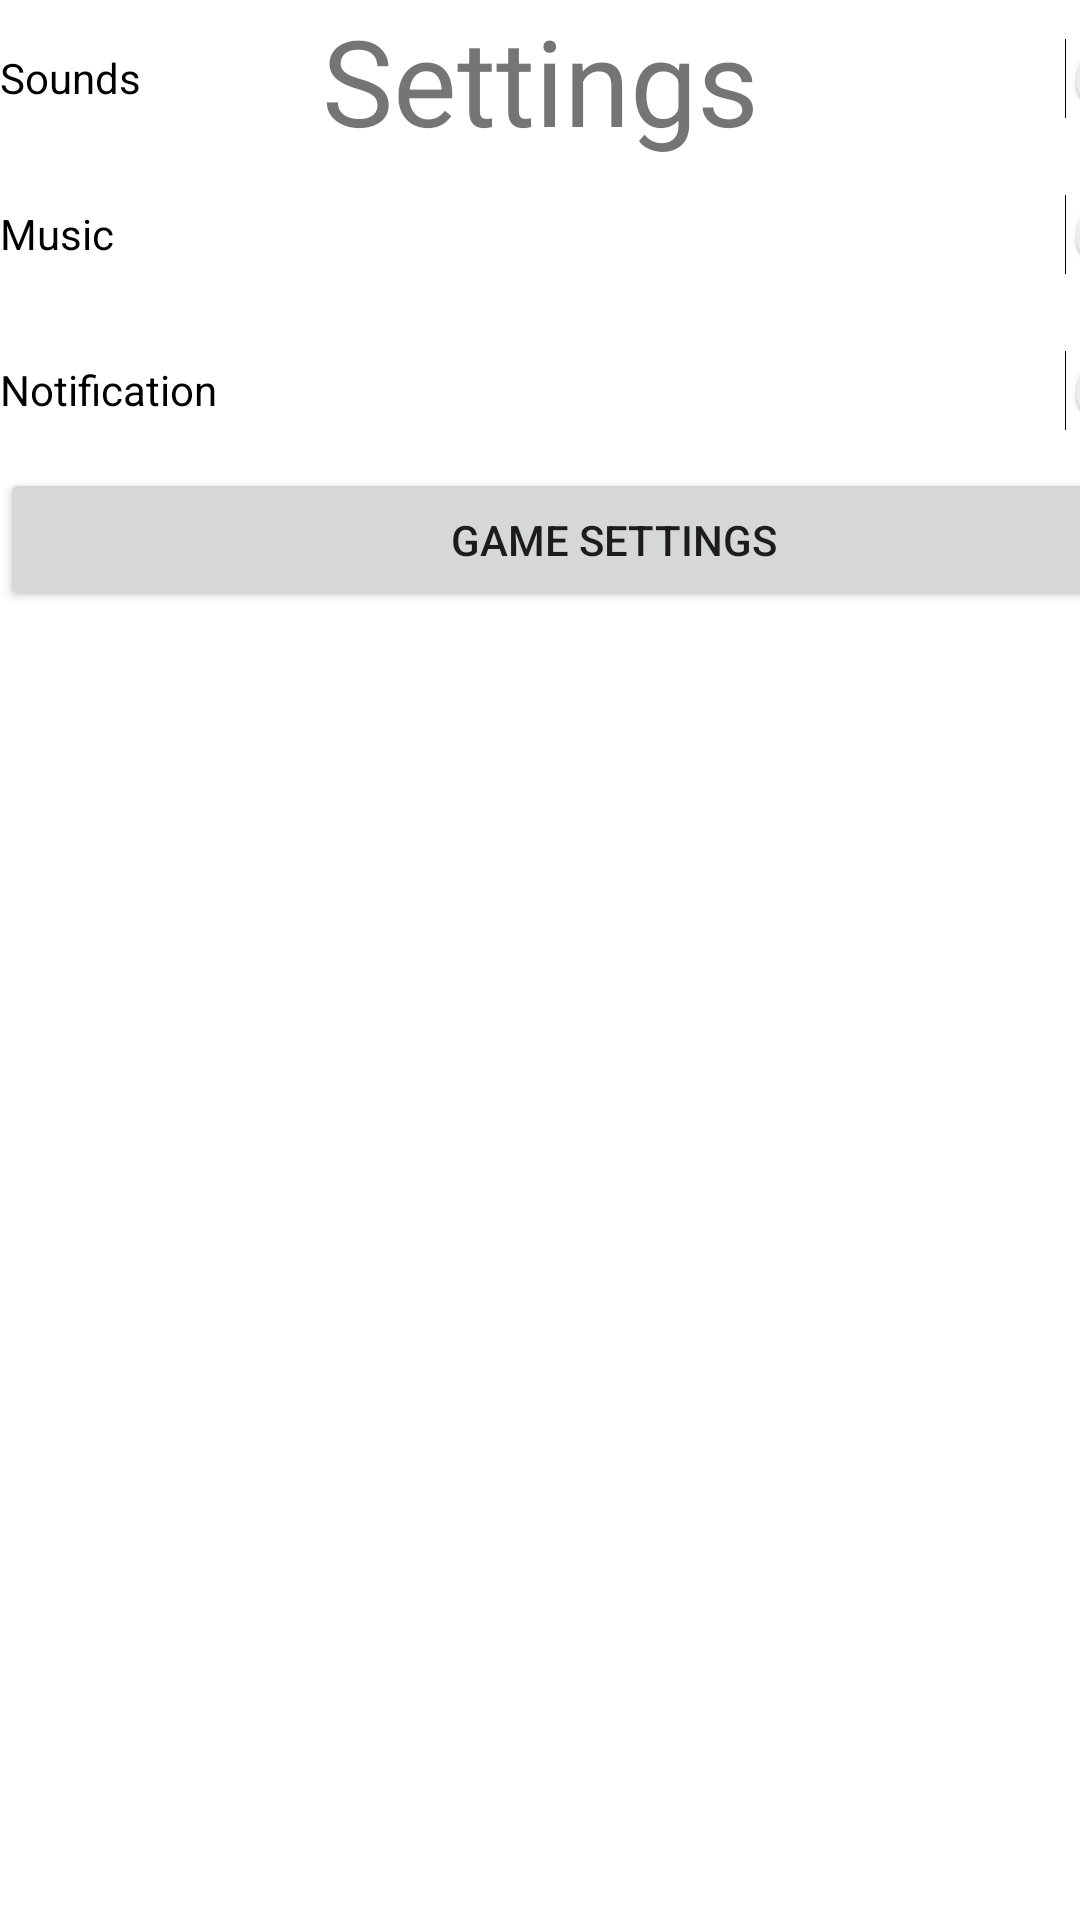

Android layout source for this screen:
<!-- AndroidManifest.xml: application theme Theme.GuessTheEra -->
<!-- res/layout/generalsetting.xml -->
<?xml version="1.0" encoding="utf-8"?>
<androidx.constraintlayout.widget.ConstraintLayout xmlns:android="http://schemas.android.com/apk/res/android"
    xmlns:app="http://schemas.android.com/apk/res-auto"
    xmlns:tools="http://schemas.android.com/tools"
    android:layout_width="match_parent"
    android:layout_height="match_parent">

    <TextView
        android:id="@+id/textView"
        android:layout_width="wrap_content"
        android:layout_height="wrap_content"
        android:text="Settings"
        android:textSize="40dp"
        app:layout_constraintEnd_toEndOf="parent"
        app:layout_constraintStart_toStartOf="parent"
        tools:layout_editor_absoluteY="27dp" />

    <LinearLayout
        android:layout_width="409dp"
        android:layout_height="764dp"
        android:orientation="vertical"
        tools:layout_editor_absoluteX="1dp"
        tools:layout_editor_absoluteY="81dp">

        <Switch
            android:id="@+id/sounds"
            android:layout_width="match_parent"
            android:layout_height="52dp"
            android:text="Sounds" />

        <Switch
            android:id="@+id/music"
            android:layout_width="match_parent"
            android:layout_height="52dp"
            android:text="Music" />

        <Switch
            android:id="@+id/notification"
            android:layout_width="match_parent"
            android:layout_height="52dp"
            android:text="Notification" />

        <Button
            android:id="@+id/settingbutton"
            android:layout_width="match_parent"
            android:layout_height="wrap_content"
            android:text="Game Settings" />


    </LinearLayout>

</androidx.constraintlayout.widget.ConstraintLayout>
<!-- resources referenced by this layout -->
<resources>
  <style name="Theme.GuessTheEra" parent="Theme.MaterialComponents.DayNight.DarkActionBar">
          
          <item name="colorPrimary">@color/yinmin_blue</item>
          <item name="colorPrimaryVariant">@color/coffee</item>
          <item name="colorOnPrimary">@color/yinmin_blue</item>
          
          <item name="colorSecondary">@color/atomic_tangerine</item>
          <item name="colorSecondaryVariant">@color/atomic_tangerine</item>
          <item name="colorOnSecondary">@color/black</item>
          
          <item name="android:statusBarColor">?attr/colorPrimaryVariant</item>
          
  
          <item name="android:popupMenuStyle">@style/Theme.GuessTheEra.PopupMenuTheme</item>
      </style>
  <color name="yinmin_blue">#08549B</color>
  <color name="coffee">#81523F</color>
  <color name="atomic_tangerine">#F39C6B</color>
  <color name="black">#FF000000</color>
  <style name="Theme.GuessTheEra.PopupMenuTheme" parent="Widget.Material3.PopupMenu">
          <item name="android:popupBackground">@color/mauve</item>
      </style>
  <color name="mauve">#EDC9FF</color>
</resources>
